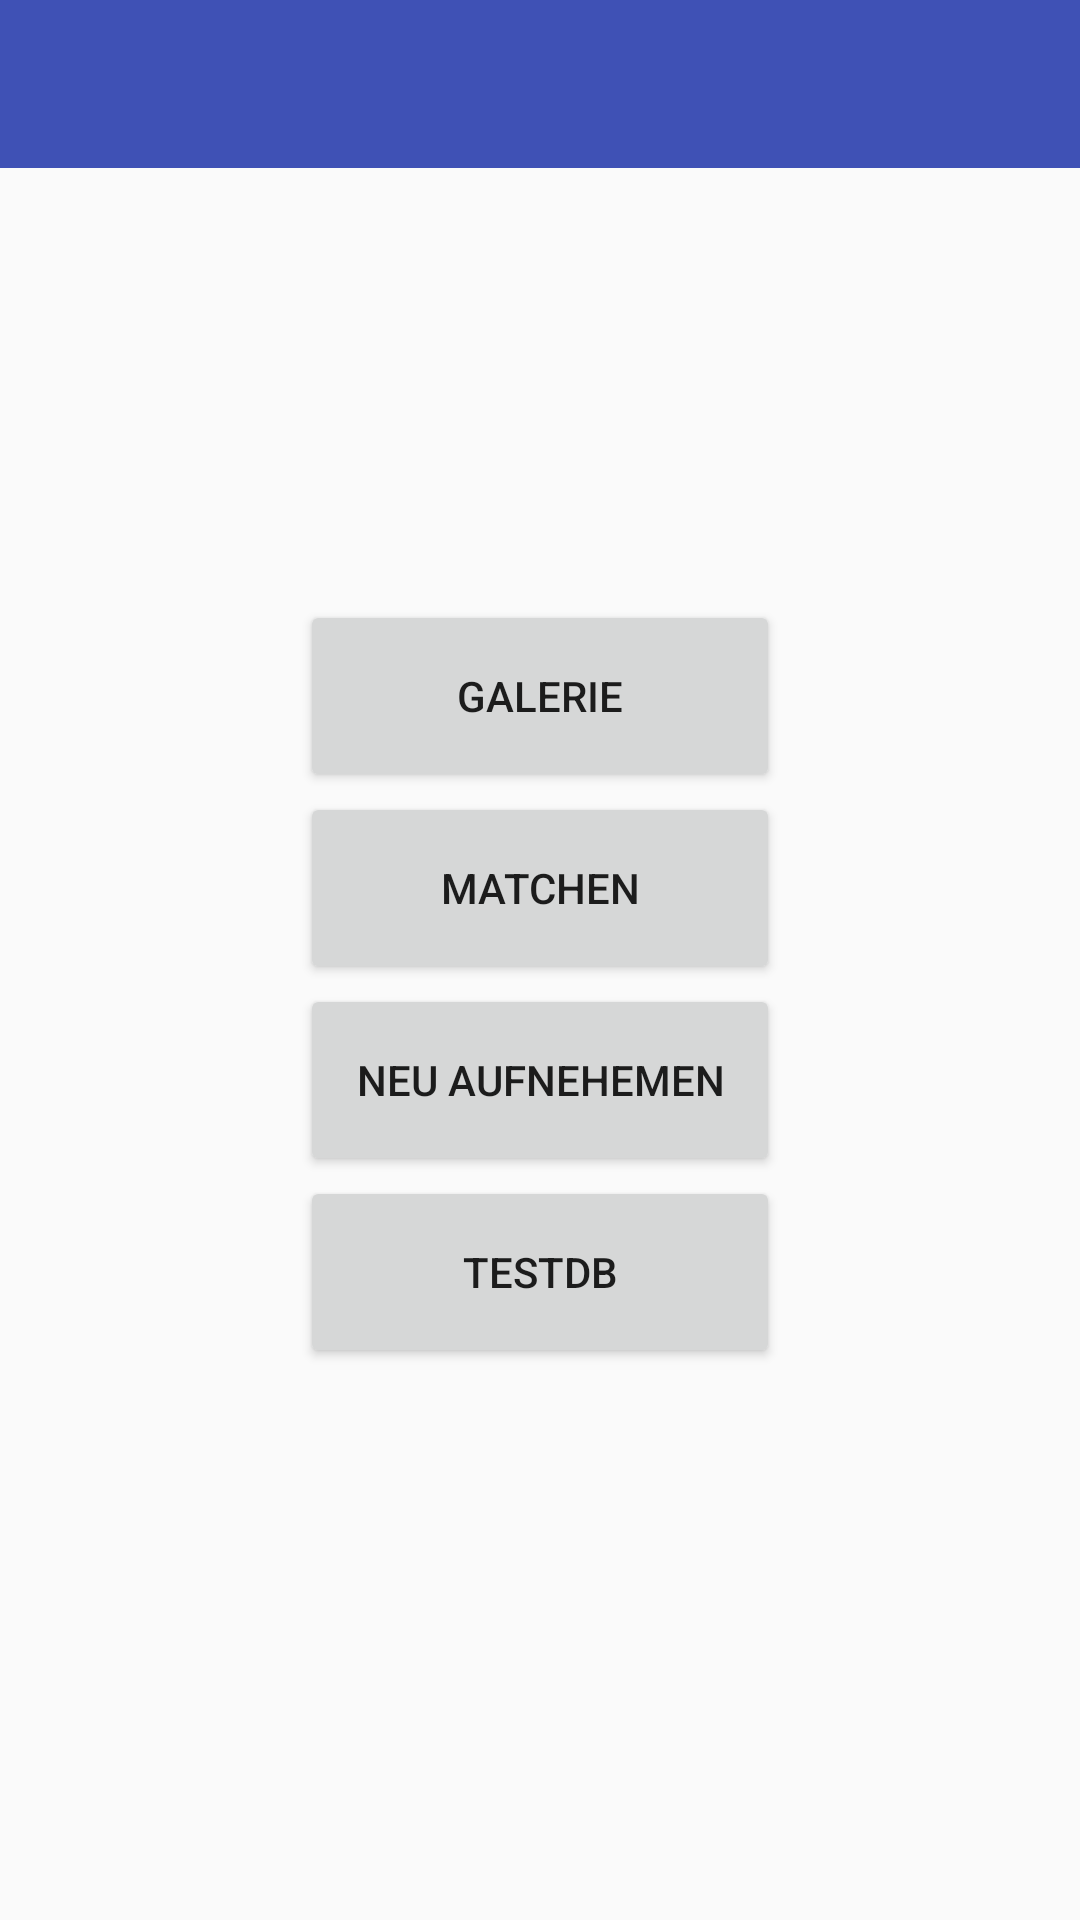

Layout XML and referenced resources for this Android screen:
<!-- AndroidManifest.xml: application theme AppTheme -->
<!-- res/layout/activity_main.xml -->
<?xml version="1.0" encoding="utf-8"?>
<android.support.constraint.ConstraintLayout xmlns:android="http://schemas.android.com/apk/res/android"
    xmlns:app="http://schemas.android.com/apk/res-auto"
    xmlns:tools="http://schemas.android.com/tools"
    android:layout_width="match_parent"
    android:layout_height="match_parent"
    tools:context="floria.fashionadvisor.MainActivity">

    <include layout="@layout/menu_bar"></include>

    <LinearLayout
        android:layout_width="match_parent"
        android:layout_height="286dp"
        android:layout_marginTop="200dp"
        android:orientation="vertical"
        app:layout_constraintTop_toTopOf="parent"
        tools:layout_editor_absoluteX="0dp">

        <Button
            android:id="@+id/galerie"
            android:layout_width="160dp"
            android:layout_height="64dp"
            android:layout_gravity="center_horizontal"
            android:gravity="center_horizontal|center"
            android:text="Galerie" />

        <Button
            android:id="@+id/matchen"
            android:layout_width="160dp"
            android:layout_height="64dp"
            android:layout_gravity="center_horizontal"
            android:text="Matchen" />


        <Button
            android:id="@+id/neuphoto"
            android:layout_width="160dp"
            android:layout_height="64dp"
            android:layout_gravity="center_horizontal"
            android:text="Neu aufnehemen" />

        <Button
            android:id="@+id/testdb"
            android:layout_width="160dp"
            android:layout_height="64dp"
            android:layout_gravity="center_horizontal"
            android:gravity="center_horizontal|center"
            android:text="TestDB" />


    </LinearLayout>



</android.support.constraint.ConstraintLayout>
<!-- res/layout/menu_bar.xml (included above) -->
<?xml version="1.0" encoding="utf-8"?>
<android.support.constraint.ConstraintLayout xmlns:android="http://schemas.android.com/apk/res/android"
    xmlns:app="http://schemas.android.com/apk/res-auto"
    xmlns:tools="http://schemas.android.com/tools"
    android:layout_width="match_parent"
    android:layout_height="wrap_content">

    <LinearLayout
        android:layout_width="match_parent"
        android:layout_height="wrap_content"
        android:orientation="vertical"
        app:layout_constraintTop_toTopOf="parent"
        tools:layout_editor_absoluteX="0dp">

        <android.support.v7.widget.Toolbar

            android:id="@+id/toolbar"
            android:layout_width="match_parent"
            android:layout_height="wrap_content"
            android:background="@color/colorPrimary"
            android:minHeight="?attr/actionBarSize">

        </android.support.v7.widget.Toolbar>

    </LinearLayout>

</android.support.constraint.ConstraintLayout>
<!-- resources referenced by this layout -->
<resources>
  <color name="colorPrimary">#3f51b5</color>
  <style name="AppTheme" parent="AppBlankTheme">
          
          
          <item name="colorPrimary">@color/colorPrimary</item>
          <item name="colorPrimaryDark">@color/colorPrimaryDark</item>
          <item name="colorAccent">@color/colorAccent</item>
  
          <item name="windowNoTitle">true</item>
          <item name="windowActionBar">false</item>
  
      </style>
  <style name="AppBlankTheme" parent="Theme.AppCompat.Light.DarkActionBar">
          
  
      </style>
  <color name="colorPrimaryDark">#303f9f</color>
  <color name="colorAccent">#FF4081</color>
</resources>
